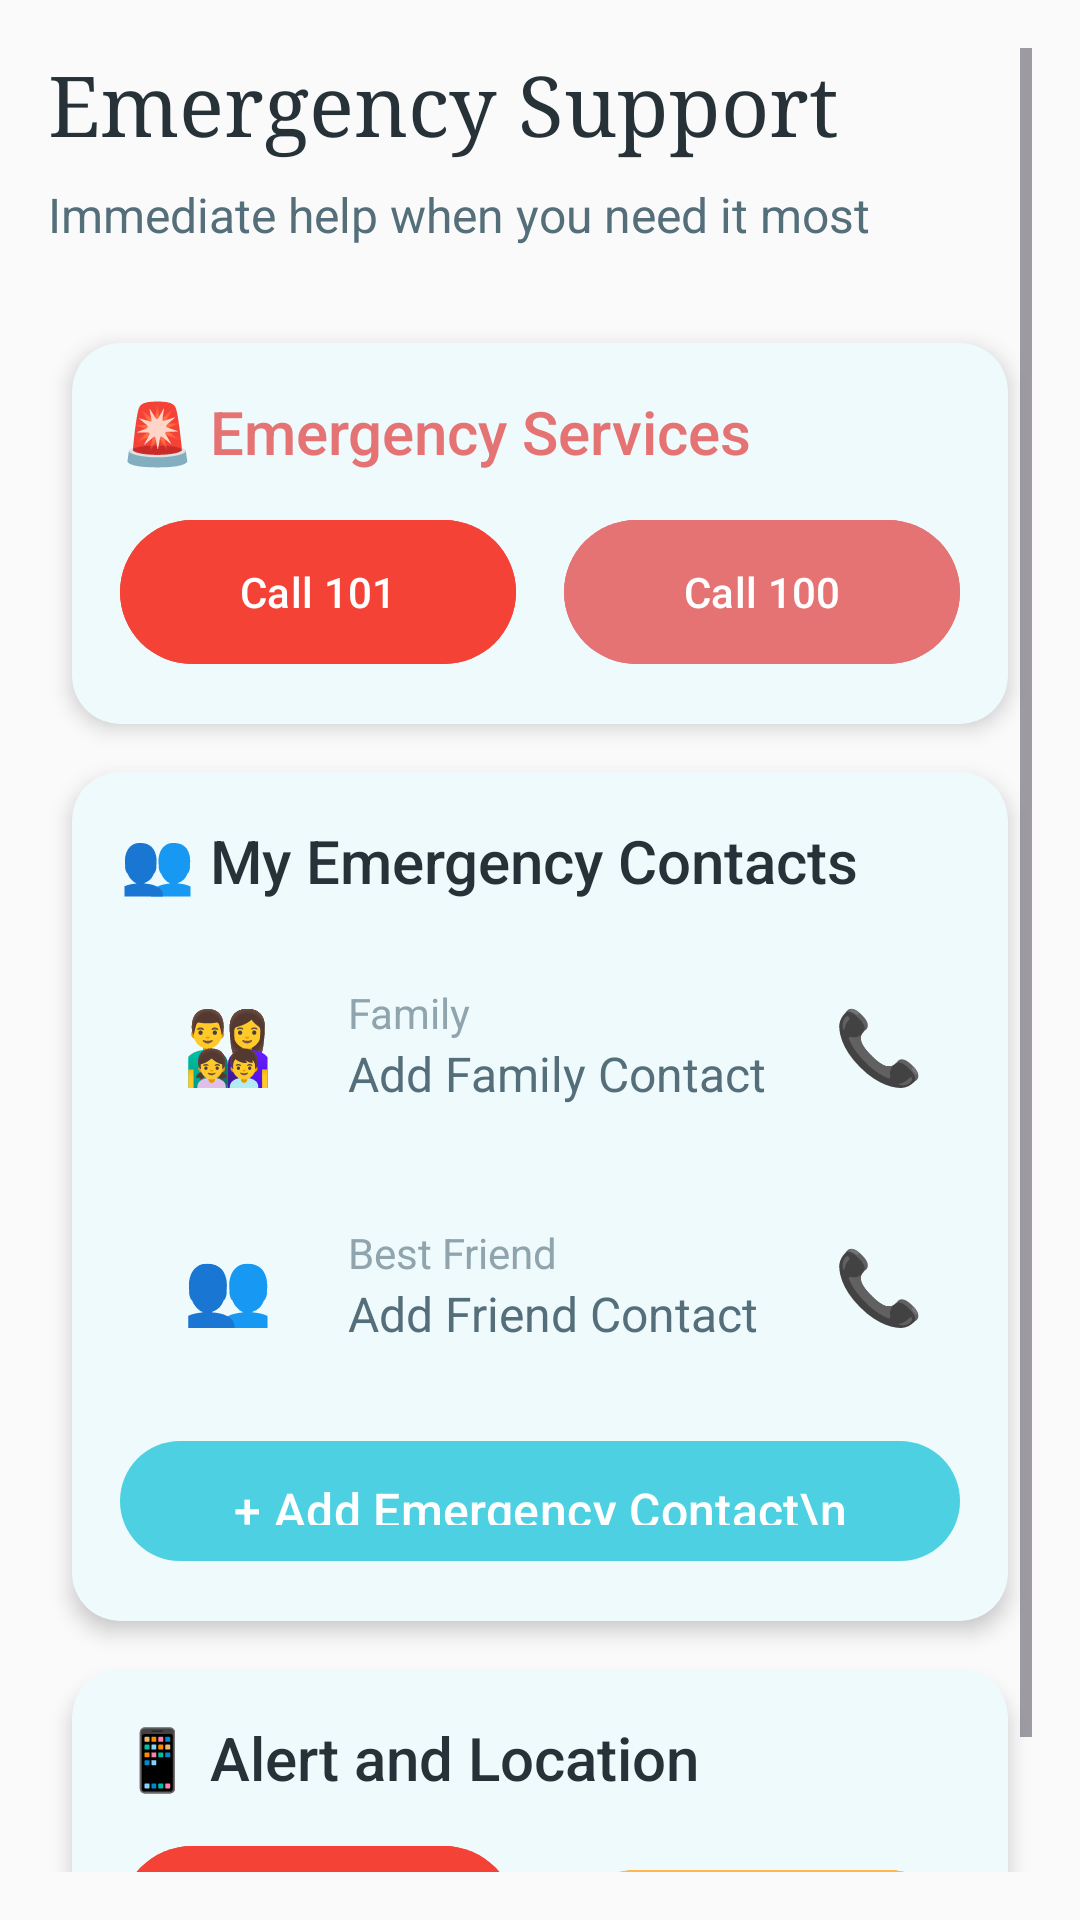

Layout XML and referenced resources for this Android screen:
<!-- AndroidManifest.xml: application theme Theme.MyPhoneApp -->
<!-- res/layout/fragment_emergency.xml -->
<?xml version="1.0" encoding="utf-8"?>
<ScrollView xmlns:android="http://schemas.android.com/apk/res/android"
    xmlns:app="http://schemas.android.com/apk/res-auto"
    android:layout_width="match_parent"
    android:layout_height="match_parent"
    android:background="@color/background_off_white"
    android:padding="16dp">

    <LinearLayout
        android:layout_width="match_parent"
        android:layout_height="wrap_content"
        android:orientation="vertical">

        
        <TextView
            style="@style/HeaderTextStyle"
            android:layout_width="wrap_content"
            android:layout_height="wrap_content"
            android:text="Emergency Support"
            android:layout_marginBottom="8dp" />

        <TextView
            style="@style/BodyTextStyle"
            android:layout_width="wrap_content"
            android:layout_height="wrap_content"
            android:text="Immediate help when you need it most"
            android:layout_marginBottom="24dp" />

        
        <com.google.android.material.card.MaterialCardView
            style="@style/CardStyle"
            android:layout_width="match_parent"
            android:layout_height="wrap_content"
            android:layout_marginBottom="20dp">

            <LinearLayout
                android:layout_width="match_parent"
                android:layout_height="wrap_content"
                android:orientation="vertical"
                android:padding="16dp">

                <TextView
                    style="@style/SubHeaderTextStyle"
                    android:layout_width="wrap_content"
                    android:layout_height="wrap_content"
                    android:text="🚨 Emergency Services"
                    android:textColor="@color/status_emergency"
                    android:layout_marginBottom="12dp" />

                <LinearLayout
                    android:layout_width="match_parent"
                    android:layout_height="wrap_content"
                    android:orientation="horizontal">

                    <Button
                        android:id="@+id/call100Button"
                        android:layout_width="0dp"
                        android:layout_height="56dp"
                        android:layout_weight="1"
                        android:text="Call 101"
                        android:backgroundTint="@color/button_emergency"
                        android:textColor="@color/text_white"
                        android:layout_marginEnd="8dp" />

                    <Button
                        android:id="@+id/callAmbulanceButton"
                        android:layout_width="0dp"
                        android:layout_height="56dp"
                        android:layout_weight="1"
                        android:text="Call 100"
                        android:backgroundTint="@color/status_emergency"
                        android:textColor="@color/text_white"
                        android:layout_marginStart="8dp" />
                </LinearLayout>
            </LinearLayout>
        </com.google.android.material.card.MaterialCardView>

        
        <com.google.android.material.card.MaterialCardView
            style="@style/CardStyle"
            android:layout_width="match_parent"
            android:layout_height="wrap_content"
            android:layout_marginBottom="20dp">

            <LinearLayout
                android:layout_width="match_parent"
                android:layout_height="wrap_content"
                android:orientation="vertical"
                android:padding="16dp">

                <TextView
                    style="@style/SubHeaderTextStyle"
                    android:layout_width="wrap_content"
                    android:layout_height="wrap_content"
                    android:text="👥 My Emergency Contacts"
                    android:layout_marginBottom="12dp" />

                
                <LinearLayout
                    android:id="@+id/contactFamily"
                    android:layout_width="match_parent"
                    android:layout_height="wrap_content"
                    android:orientation="horizontal"
                    android:padding="12dp"
                    android:background="?attr/selectableItemBackground"
                    android:gravity="center_vertical"
                    android:layout_marginBottom="8dp">

                    <TextView
                        android:layout_width="48dp"
                        android:layout_height="48dp"
                        android:text="👨‍👩‍👧‍👦"
                        android:textSize="24sp"
                        android:gravity="center"
                        android:layout_marginEnd="16dp" />

                    <LinearLayout
                        android:layout_width="0dp"
                        android:layout_height="wrap_content"
                        android:layout_weight="1"
                        android:orientation="vertical">

                        <TextView
                            style="@style/CaptionTextStyle"
                            android:layout_width="wrap_content"
                            android:layout_height="wrap_content"
                            android:text="Family" />

                        <TextView
                            android:id="@+id/contactFamilyName"
                            style="@style/BodyTextStyle"
                            android:layout_width="wrap_content"
                            android:layout_height="wrap_content"
                            android:text="Add Family Contact" />
                    </LinearLayout>

                    <TextView
                        android:layout_width="wrap_content"
                        android:layout_height="wrap_content"
                        android:text="📞"
                        android:textSize="24sp" />
                </LinearLayout>

                
                <LinearLayout
                    android:id="@+id/contactFriend"
                    android:layout_width="match_parent"
                    android:layout_height="wrap_content"
                    android:orientation="horizontal"
                    android:padding="12dp"
                    android:background="?attr/selectableItemBackground"
                    android:gravity="center_vertical"
                    android:layout_marginBottom="12dp">

                    <TextView
                        android:layout_width="48dp"
                        android:layout_height="48dp"
                        android:text="👥"
                        android:textSize="24sp"
                        android:gravity="center"
                        android:layout_marginEnd="16dp" />

                    <LinearLayout
                        android:layout_width="0dp"
                        android:layout_height="wrap_content"
                        android:layout_weight="1"
                        android:orientation="vertical">

                        <TextView
                            style="@style/CaptionTextStyle"
                            android:layout_width="wrap_content"
                            android:layout_height="wrap_content"
                            android:text="Best Friend" />

                        <TextView
                            android:id="@+id/contactFriendName"
                            style="@style/BodyTextStyle"
                            android:layout_width="wrap_content"
                            android:layout_height="wrap_content"
                            android:text="Add Friend Contact" />
                    </LinearLayout>

                    <TextView
                        android:layout_width="wrap_content"
                        android:layout_height="wrap_content"
                        android:text="📞"
                        android:textSize="24sp" />
                </LinearLayout>

                <Button
                    android:id="@+id/addContactButton"
                    style="@style/PrimaryButtonStyle"
                    android:layout_width="match_parent"
                    android:layout_height="48dp"
                    android:text="+ Add Emergency Contact\n" />
            </LinearLayout>
        </com.google.android.material.card.MaterialCardView>

        
        <com.google.android.material.card.MaterialCardView
            style="@style/CardStyle"
            android:layout_width="match_parent"
            android:layout_height="wrap_content"
            android:layout_marginBottom="40dp">

            <LinearLayout
                android:layout_width="match_parent"
                android:layout_height="wrap_content"
                android:orientation="vertical"
                android:padding="16dp">

                <TextView
                    style="@style/SubHeaderTextStyle"
                    android:layout_width="wrap_content"
                    android:layout_height="wrap_content"
                    android:text="📱 Alert and Location"
                    android:layout_marginBottom="12dp" />

                <LinearLayout
                    android:layout_width="match_parent"
                    android:layout_height="wrap_content"
                    android:orientation="horizontal">

                    <Button
                        android:id="@+id/sendSosButton"
                        android:layout_width="0dp"
                        android:layout_height="56dp"
                        android:layout_weight="1"
                        android:text="Send SOS"
                        android:backgroundTint="@color/button_emergency"
                        android:textColor="@color/text_white"
                        android:layout_marginEnd="8dp" />

                    <Button
                        android:id="@+id/shareLocationButton"
                        android:layout_width="0dp"
                        android:layout_height="56dp"
                        android:layout_weight="1"
                        android:text="Share Location"
                        android:backgroundTint="@color/status_alert"
                        android:textColor="@color/text_white"
                        android:layout_marginStart="8dp" />
                </LinearLayout>
            </LinearLayout>
        </com.google.android.material.card.MaterialCardView>
    </LinearLayout>
</ScrollView>
<!-- resources referenced by this layout -->
<resources>
  <color name="background_off_white">#FAFAFA</color>
  <color name="button_emergency">#F44336</color>
  <color name="status_alert">#FFB74D</color>
  <color name="status_emergency">#E57373</color>
  <color name="text_white">#FFFFFF</color>
  <style name="BodyTextStyle">
          <item name="android:textSize">16sp</item>
          <item name="android:textColor">@color/text_secondary</item>
          <item name="android:fontFamily">sans-serif</item>
          <item name="android:lineSpacingExtra">2dp</item>
      </style>
  <style name="CaptionTextStyle">
          <item name="android:textSize">14sp</item>
          <item name="android:textColor">@color/text_hint</item>
          <item name="android:fontFamily">sans-serif</item>
      </style>
  <style name="CardStyle" parent="Widget.Material3.CardView.Elevated">
          <item name="cardCornerRadius">16dp</item>
          <item name="cardElevation">4dp</item>
          <item name="cardBackgroundColor">@color/background_card</item>
          <item name="android:layout_margin">8dp</item>
      </style>
  <style name="HeaderTextStyle">
          <item name="android:textSize">28sp</item>
          <item name="android:textColor">@color/text_primary</item>
          <item name="android:fontFamily">serif</item>
          <item name="android:fontWeight">300</item>
          <item name="android:lineSpacingExtra">4dp</item>
      </style>
  <style name="PrimaryButtonStyle" parent="Widget.Material3.Button">
          <item name="backgroundTint">@color/button_primary</item>
          <item name="android:textColor">@color/text_white</item>
          <item name="cornerRadius">24dp</item>
          <item name="android:textSize">16sp</item>
          <item name="android:fontFamily">sans-serif-medium</item>
          <item name="android:paddingTop">12dp</item>
          <item name="android:paddingBottom">12dp</item>
          <item name="android:paddingStart">24dp</item>
          <item name="android:paddingEnd">24dp</item>
      </style>
  <style name="SubHeaderTextStyle">
          <item name="android:textSize">20sp</item>
          <item name="android:textColor">@color/text_primary</item>
          <item name="android:fontFamily">sans-serif-medium</item>
      </style>
  <style name="Theme.MyPhoneApp" parent="Theme.Material3.Light.NoActionBar">
          
          <item name="colorPrimary">@color/primary_turquoise</item>
          <item name="colorPrimaryVariant">@color/primary_dark</item>
          <item name="colorOnPrimary">@color/text_white</item>
  
          
          <item name="colorSecondary">@color/primary_sage</item>
          <item name="colorOnSecondary">@color/text_white</item>
  
          
          <item name="android:colorBackground">@color/background_off_white</item>
          <item name="colorSurface">@color/background_card</item>
          <item name="colorOnSurface">@color/text_primary</item>
  
          
          <item name="android:statusBarColor">@color/background_off_white</item>
          <item name="android:windowLightStatusBar">true</item>
  
          
          <item name="android:navigationBarColor">@color/background_off_white</item>
          <item name="android:windowLightNavigationBar">true</item>
  
          
          <item name="android:windowBackground">@color/background_off_white</item>
      </style>
  <color name="text_secondary">#546E7A</color>
  <color name="text_hint">#90A4AE</color>
  <color name="background_card">#FFFFFF</color>
  <color name="text_primary">#263238</color>
  <color name="button_primary">#4DD0E1</color>
  <color name="primary_turquoise">#4DD0E1</color>
  <color name="primary_dark">#00796B</color>
  <color name="primary_sage">#81C784</color>
</resources>
